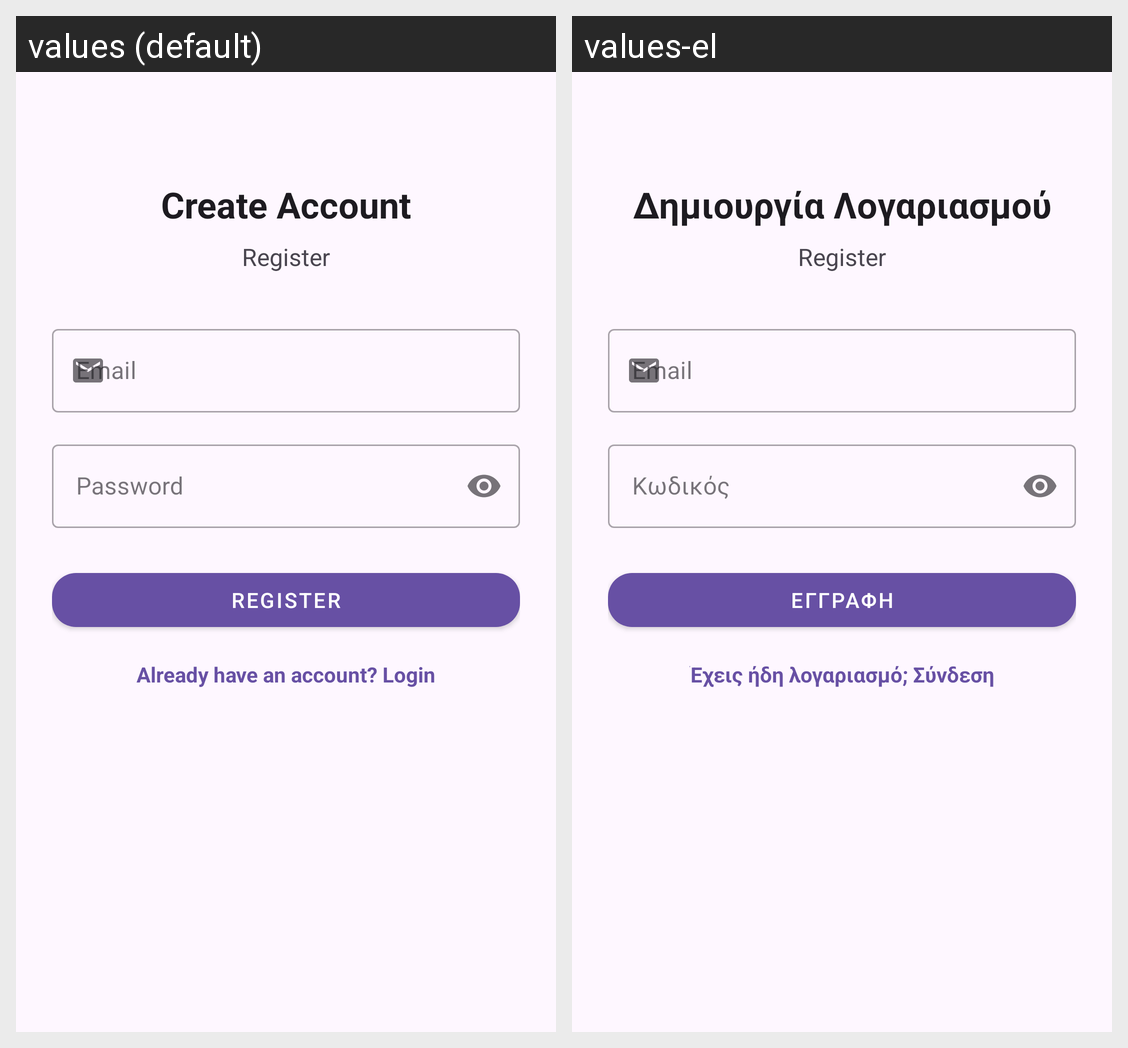

The Android screen above is rendered under two locales of the same app. Produce the string resources it draws, with the default and per-locale values.
Android screen res/layout/activity_register.xml rendered under 2 locales, left to right: values (default), values-el. Device: Nexus 5 (rendered at 1080×1920; each locale shown at half size, 540×960, under a caption strip naming it); theme Theme.SmartAlert.
Strings drawn on this screen, with the default value and each locale's value (text and hints the layout hard-codes, and strings that could not be matched under every locale, appear in the picture but are not listed):

create_account
  values: Create Account
  values-el: Δημιουργία Λογαριασμού

email_hint
  values: Email
  values-el: Email  [not translated; the default value is used]

password_hint
  values: Password
  values-el: Κωδικός

register_button
  values: Register
  values-el: Εγγραφή

login_prompt
  values: Already have an account? Login
  values-el: Έχεις ήδη λογαριασμό; Σύνδεση
